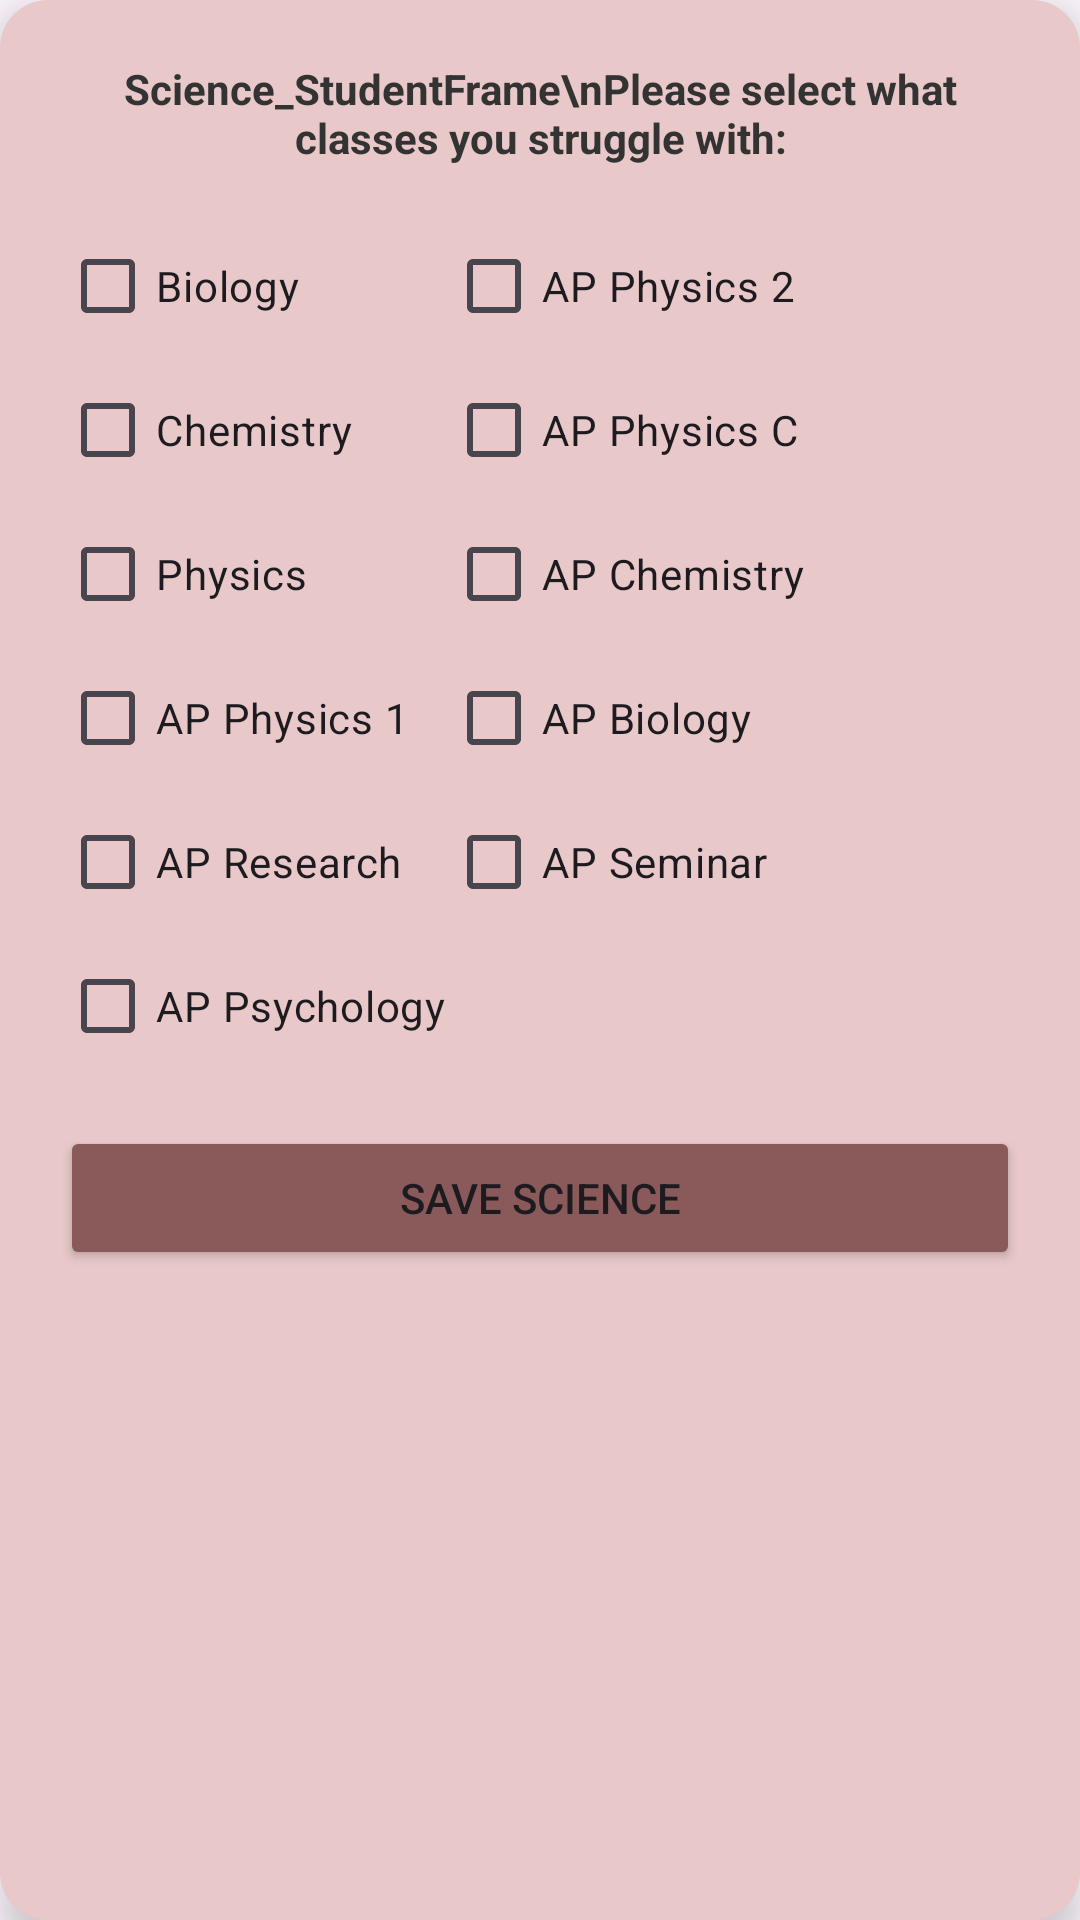

Reconstruct the res/layout file that produces this screen, plus the resources it refers to.
<!-- AndroidManifest.xml: application theme Theme.Peer_Tutoring_App -->
<!-- res/layout/student_science_popup.xml -->
<?xml version="1.0" encoding="utf-8"?>

<LinearLayout xmlns:android="http://schemas.android.com/apk/res/android"
    android:layout_width="320dp"
    android:layout_height="wrap_content"
    android:background="@drawable/student_popup_rounded_bg"
    android:orientation="vertical"
    android:padding="20dp"
    android:elevation="8dp">

    <TextView
        android:layout_width="match_parent"
        android:layout_height="wrap_content"
        android:text="Science_StudentFrame\nPlease select what classes you struggle with:"
        android:textColor="#333333"
        android:textSize="14sp"
        android:textStyle="bold"
        android:gravity="center"
        android:layout_marginBottom="16dp"/>

    <GridLayout
        android:layout_width="match_parent"
        android:layout_height="wrap_content"
        android:columnCount="2">

        <CheckBox android:id="@+id/cb_biology" android:layout_width="wrap_content" android:layout_height="wrap_content" android:text="Biology" />
        <CheckBox android:id="@+id/cb_ap_physics2" android:layout_width="wrap_content" android:layout_height="wrap_content" android:text="AP Physics 2" />
        <CheckBox android:id="@+id/cb_chemistry" android:layout_width="wrap_content" android:layout_height="wrap_content" android:text="Chemistry" />
        <CheckBox android:id="@+id/cb_ap_physicsc" android:layout_width="wrap_content" android:layout_height="wrap_content" android:text="AP Physics C" />
        <CheckBox android:id="@+id/cb_physics" android:layout_width="wrap_content" android:layout_height="wrap_content" android:text="Physics" />
        <CheckBox android:id="@+id/cb_ap_chemistry" android:layout_width="wrap_content" android:layout_height="wrap_content" android:text="AP Chemistry" />
        <CheckBox android:id="@+id/cb_ap_physics1" android:layout_width="wrap_content" android:layout_height="wrap_content" android:text="AP Physics 1" />
        <CheckBox android:id="@+id/cb_ap_biology" android:layout_width="wrap_content" android:layout_height="wrap_content" android:text="AP Biology" />
        <CheckBox android:id="@+id/cb_ap_research" android:layout_width="wrap_content" android:layout_height="wrap_content" android:text="AP Research" />
        <CheckBox android:id="@+id/cb_ap_seminar_sci" android:layout_width="wrap_content" android:layout_height="wrap_content" android:text="AP Seminar" />
        <CheckBox android:id="@+id/cb_ap_psychology" android:layout_width="wrap_content" android:layout_height="wrap_content" android:text="AP Psychology" />
    </GridLayout>

    <Button
        android:id="@+id/btnSaveScience"
        android:layout_width="match_parent"
        android:layout_height="wrap_content"
        android:layout_marginTop="16dp"
        android:text="Save Science"
        android:backgroundTint="#8A5A5A"/>
</LinearLayout>
<!-- resources referenced by this layout -->
<resources>
  <!-- drawable student_popup_rounded_bg (drawable) -->
  <?xml version="1.0" encoding="utf-8"?>
  
  <shape xmlns:android="http://schemas.android.com/apk/res/android">
      <solid android:color="#E8C8C8" />
      <corners android:radius="16dp" />
  </shape>
  <style name="Theme.Peer_Tutoring_App" parent="Base.Theme.Peer_Tutoring_App" />
  <style name="Base.Theme.Peer_Tutoring_App" parent="Theme.Material3.DayNight.NoActionBar">
          
          
      </style>
</resources>
